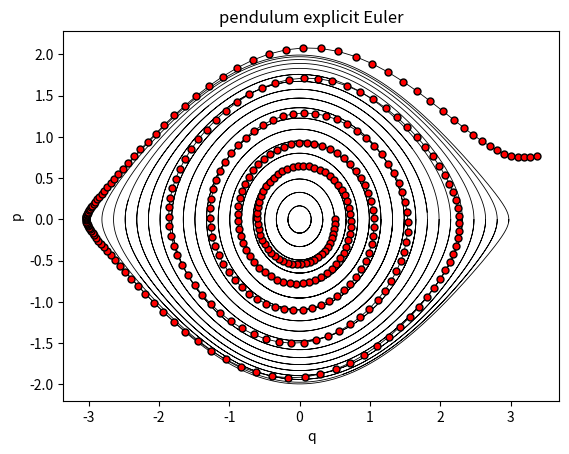

The script that saved this image:
import math
import matplotlib.pyplot as plt
import numpy as np
from scipy.integrate import odeint

def simple_pendulum(theta_thetadot, t):
    theta, theta_dot = theta_thetadot
    return [theta_dot, - np.sin(theta)]

def stepEulerExplicit( xk, h) :
    return xk + h * simple_pendulum( xk)

t = np.linspace(0, 5 * np.pi, 1000)

theta_init = np.linspace(0, np.pi, 20)

plt.figure(1)

for theta_0 in theta_init:
    theta, theta_dot = odeint(simple_pendulum, (theta_0, 0), t).T
    plt.plot(theta, theta_dot,'-k',linewidth=0.6)

q0 = 0.5
p0 = 0
h = 0.12
N=350
q = np.empty(N)
p = np.empty(N)
q[0] = q0
p[0] = p0
for n in range(N-1):
    q[n + 1] = q[n] + h * p[n]
    p[n + 1] = p[n]-h * math.sin(q[n])
plt.figure(1)
plt.plot(q,p, linestyle='-', marker='o', color='k',markerfacecolor='r',linewidth=0.6,ms=5)
plt.xlabel('q'), plt.ylabel('p')
plt.title( 'pendulum explicit Euler')
plt.show()